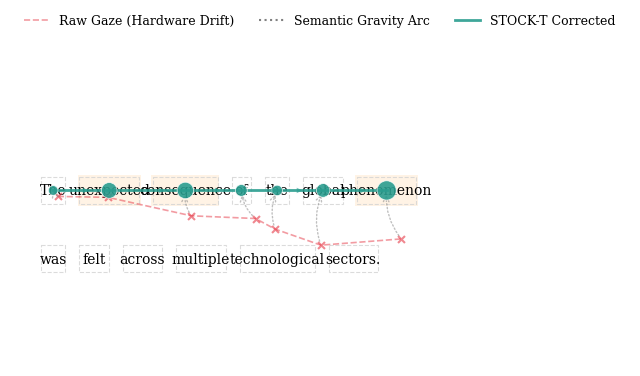

This chart was generated by the following Python code: (Note: this script raises an exception after producing the figure.)
import matplotlib.pyplot as plt
import matplotlib.patches as patches
import numpy as np
import os

# NeurIPS Standard Typography
plt.rcParams.update({
    "font.family": "serif",
    "font.serif": ["Times New Roman", "DejaVu Serif"],
    "font.size": 10,
    "pdf.fonttype": 42,
    "ps.fonttype": 42
})

def generate_fig5_scanpath_final():
    # 1. Canvas Setup
    # Adjusted height slightly to accommodate the legend outside
    fig, ax = plt.subplots(figsize=(8, 3.8))
    ax.set_xlim(0, 800)
    ax.set_ylim(0, 300)
    ax.invert_yaxis()  # Screen coordinates
    
    # Strictly NO axes, NO ticks, NO gridlines, NO borders
    ax.set_xticks([])
    ax.set_yticks([])
    for spine in ax.spines.values():
        spine.set_visible(False)
    
    # 2. Corrected Text & Dynamic Spacing
    line1_text = ["The", "unexpected", "consequence", "of", "the", "global", "phenomenon"]
    line2_text = ["was", "felt", "across", "multiple", "technological", "sectors."]
    
    complex_words = ["unexpected", "consequence", "phenomenon"]
    
    line1_y = 120
    line2_y = 190
    start_x = 40
    word_spacing = 18
    # Estimate width: approx 7px per character for 10pt Serif
    char_width_factor = 6.5
    
    words_data = []
    
    # Calculate positions for Line 1
    current_x = start_x
    for word in line1_text:
        w_width = len(word) * char_width_factor + 12
        w_height = 28
        words_data.append({
            "word": word,
            "x": current_x,
            "y": line1_y - w_height/2,
            "w": w_width,
            "h": w_height,
            "center": (current_x + w_width/2, line1_y),
            "is_complex": word in complex_words,
            "line": 1
        })
        current_x += w_width + word_spacing
        
    # Calculate positions for Line 2
    current_x = start_x
    for word in line2_text:
        w_width = len(word) * char_width_factor + 12
        w_height = 28
        words_data.append({
            "word": word,
            "x": current_x,
            "y": line2_y - w_height/2,
            "w": w_width,
            "h": w_height,
            "center": (current_x + w_width/2, line2_y),
            "is_complex": False,
            "line": 2
        })
        current_x += w_width + word_spacing

    # 3. Draw Stimulus (Z-order 1)
    for w in words_data:
        # Organic Heatmap (Soft background)
        if w["is_complex"]:
            heatmap = patches.Rectangle((w["x"]-2, w["y"]-2), w["w"]+4, w["h"]+4, 
                                       facecolor="#FF8C00", alpha=0.1, edgecolor="none", zorder=1)
            ax.add_patch(heatmap)
        
        # Bounding Boxes
        rect = patches.Rectangle((w["x"], w["y"]), w["w"], w["h"], 
                                 linewidth=0.8, edgecolor="lightgray", facecolor="none", 
                                 linestyle="--", alpha=0.8, zorder=1)
        ax.add_patch(rect)
        
        # Text
        ax.text(w["center"][0], w["center"][1], w["word"], 
                ha="center", va="center", family="serif", fontsize=10, zorder=1)

    # 4. Generate Trajectories (Focus on Line 1)
    line1_words = [w for w in words_data if w["line"] == 1]
    
    # Corrected Gaze (STOCK-T)
    corrected_centers = [w["center"] for w in line1_words]
    # Simulate fixation duration with marker size
    durations = [120, 320, 350, 180, 140, 240, 480]
    sizes = [d/2.5 for d in durations]
    
    cx = [c[0] for c in corrected_centers]
    cy = [c[1] for c in corrected_centers]
    
    # Raw Gaze (Drift downwards into Line 2 area)
    # Systematic drift + Jitter
    np.random.seed(42)
    drift_y_inc = np.linspace(0, 65, len(line1_words))
    rx = [c[0] + np.random.normal(0, 12) for c in corrected_centers]
    ry = [c[1] + dy + np.random.normal(0, 8) for c, dy in zip(corrected_centers, drift_y_inc)]

    # 5. Raw Gaze Visualization (Z-order 2)
    ax.plot(rx, ry, color="#E63946", linestyle="--", alpha=0.5, linewidth=1.2, zorder=2, label="Raw Gaze (Hardware Drift)")
    ax.scatter(rx, ry, color="#E63946", marker="x", s=25, alpha=0.6, zorder=2)

    # 6. "Semantic Gravity" Arcs (Z-order 3)
    for i in range(len(rx)):
        ax.annotate("", xy=(cx[i], cy[i]), xytext=(rx[i], ry[i]),
                    arrowprops=dict(arrowstyle="->", color="gray", linestyle=":", 
                                    shrinkA=3, shrinkB=3, alpha=0.5,
                                    connectionstyle="arc3,rad=-0.2"), zorder=3)
    
    # Hidden point for legend
    ax.plot([], [], color="gray", linestyle=":", label="Semantic Gravity Arc", zorder=3)

    # 7. STOCK-T Corrected Trajectory (Z-order 4)
    # Emerald Green: #2A9D8F
    ax.plot(cx, cy, color="#2A9D8F", linewidth=2.0, alpha=0.9, zorder=4, label="STOCK-T Corrected")
    ax.scatter(cx, cy, color="#2A9D8F", s=sizes, marker="o", edgecolors="white", linewidths=0.5, alpha=0.9, zorder=4)
    
    # Directional Arrows on the corrected path
    for i in range(len(cx)-1):
        mid_x = (cx[i] + cx[i+1]) / 2
        mid_y = (cy[i] + cy[i+1]) / 2
        # Small arrow to show direction
        ax.annotate("", xy=(cx[i+1], cy[i+1]), xytext=(cx[i], cy[i]),
                    arrowprops=dict(arrowstyle="-|>", color="#2A9D8F", lw=0, alpha=0.6, shrinkA=15, shrinkB=15),
                    zorder=4)

    # 8. Legend Outside Plot
    ax.legend(bbox_to_anchor=(0.5, 1.12), loc='lower center', ncol=3, frameon=False, fontsize=9)
    
    # 9. Output
    output_path = "docs/NeurIPS/figures/fig_scanpath_correction_v2_final.pdf"
    plt.savefig(output_path, bbox_inches="tight")
    print(f"✅ Final high-fidelity figure generated: {output_path}")

if __name__ == "__main__":
    generate_fig5_scanpath_final()
